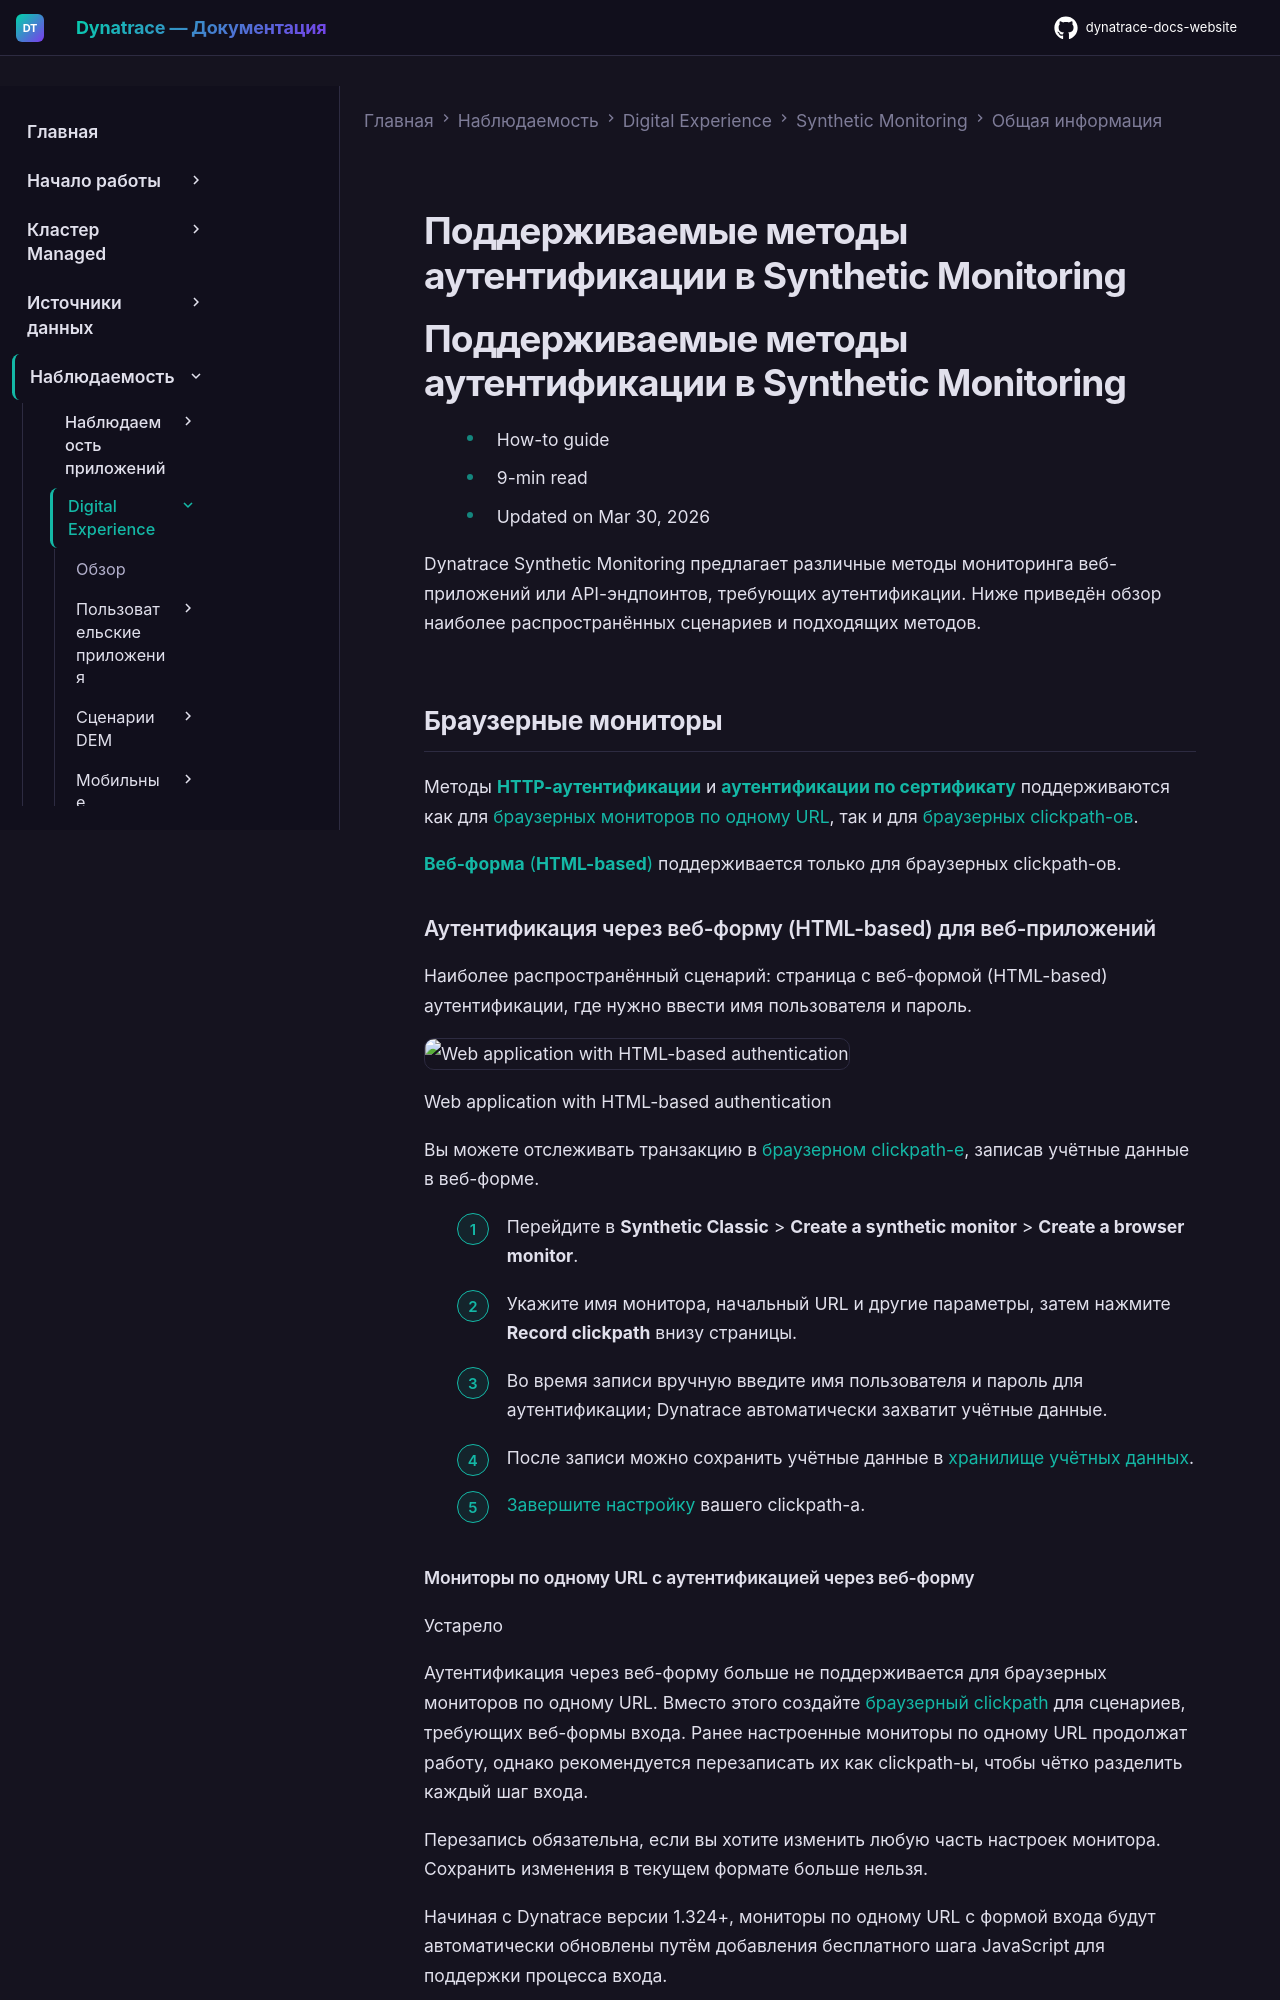

repository: Yerkebulan-Ardabayev/dynatrace-docs-website · page: managed-ru/observe/digital-experience/synthetic-monitoring/general-information/synthetic-authentication/index.html · generator: mkdocs

---
title: Поддерживаемые методы аутентификации в Synthetic Monitoring
source: https://docs.dynatrace.com/managed/observe/digital-experience/synthetic-monitoring/general-information/synthetic-authentication
scraped: 2026-05-12T11:32:13.609593
---

# Поддерживаемые методы аутентификации в Synthetic Monitoring

# Поддерживаемые методы аутентификации в Synthetic Monitoring

* How-to guide
* 9-min read
* Updated on Mar 30, 2026

Dynatrace Synthetic Monitoring предлагает различные методы мониторинга веб-приложений или API-эндпоинтов, требующих аутентификации. Ниже приведён обзор наиболее распространённых сценариев и подходящих методов.

## Браузерные мониторы

Методы [**HTTP-аутентификации**](#http-bm) и [**аутентификации по сертификату**](#certificate-bm) поддерживаются как для [браузерных мониторов по одному URL](/managed/observe/digital-experience/synthetic-monitoring/browser-monitors/create-a-single-url-browser-monitor "Узнайте, как настроить браузерный монитор по одному URL для проверки доступности сайта."), так и для [браузерных clickpath-ов](/managed/observe/digital-experience/synthetic-monitoring/browser-monitors/record-a-browser-clickpath "Узнайте, как записать браузерный clickpath для мониторинга доступности и производительности приложения.").

[**Веб-форма** (**HTML-based**)](#web-form-bm) поддерживается только для браузерных clickpath-ов.

### Аутентификация через веб-форму (HTML-based) для веб-приложений

Наиболее распространённый сценарий: страница с веб-формой (HTML-based) аутентификации, где нужно ввести имя пользователя и пароль.

![Web application with HTML-based authentication](https://dt-cdn.net/images/htmlbasedauthentication-2048-c9fcf36a82.png)

Web application with HTML-based authentication

Вы можете отслеживать транзакцию в [браузерном clickpath-е](/managed/observe/digital-experience/synthetic-monitoring/browser-monitors/record-a-browser-clickpath "Узнайте, как записать браузерный clickpath для мониторинга доступности и производительности приложения."), записав учётные данные в веб-форме.

1. Перейдите в **Synthetic Classic** > **Create a synthetic monitor** > **Create a browser monitor**.
2. Укажите имя монитора, начальный URL и другие параметры, затем нажмите **Record clickpath** внизу страницы.
3. Во время записи вручную введите имя пользователя и пароль для аутентификации; Dynatrace автоматически захватит учётные данные.
4. После записи можно сохранить учётные данные в [хранилище учётных данных](/managed/manage/credential-vault "Храните и управляйте учётными данными в хранилище.").
5. [Завершите настройку](/managed/observe/digital-experience/synthetic-monitoring/browser-monitors/configure-browser-monitors "Узнайте о настройке браузерных мониторов и clickpath-ов.") вашего clickpath-а.

#### Мониторы по одному URL с аутентификацией через веб-форму

Устарело

Аутентификация через веб-форму больше не поддерживается для браузерных мониторов по одному URL. Вместо этого создайте [браузерный clickpath](/managed/observe/digital-experience/synthetic-monitoring/browser-monitors/record-a-browser-clickpath "Узнайте, как записать браузерный clickpath для мониторинга доступности и производительности приложения.") для сценариев, требующих веб-формы входа. Ранее настроенные мониторы по одному URL продолжат работу, однако рекомендуется перезаписать их как clickpath-ы, чтобы чётко разделить каждый шаг входа.

Перезапись обязательна, если вы хотите изменить любую часть настроек монитора. Сохранить изменения в текущем формате больше нельзя.

Начиная с Dynatrace версии 1.324+, мониторы по одному URL с формой входа будут автоматически обновлены путём добавления бесплатного шага JavaScript для поддержки процесса входа.
